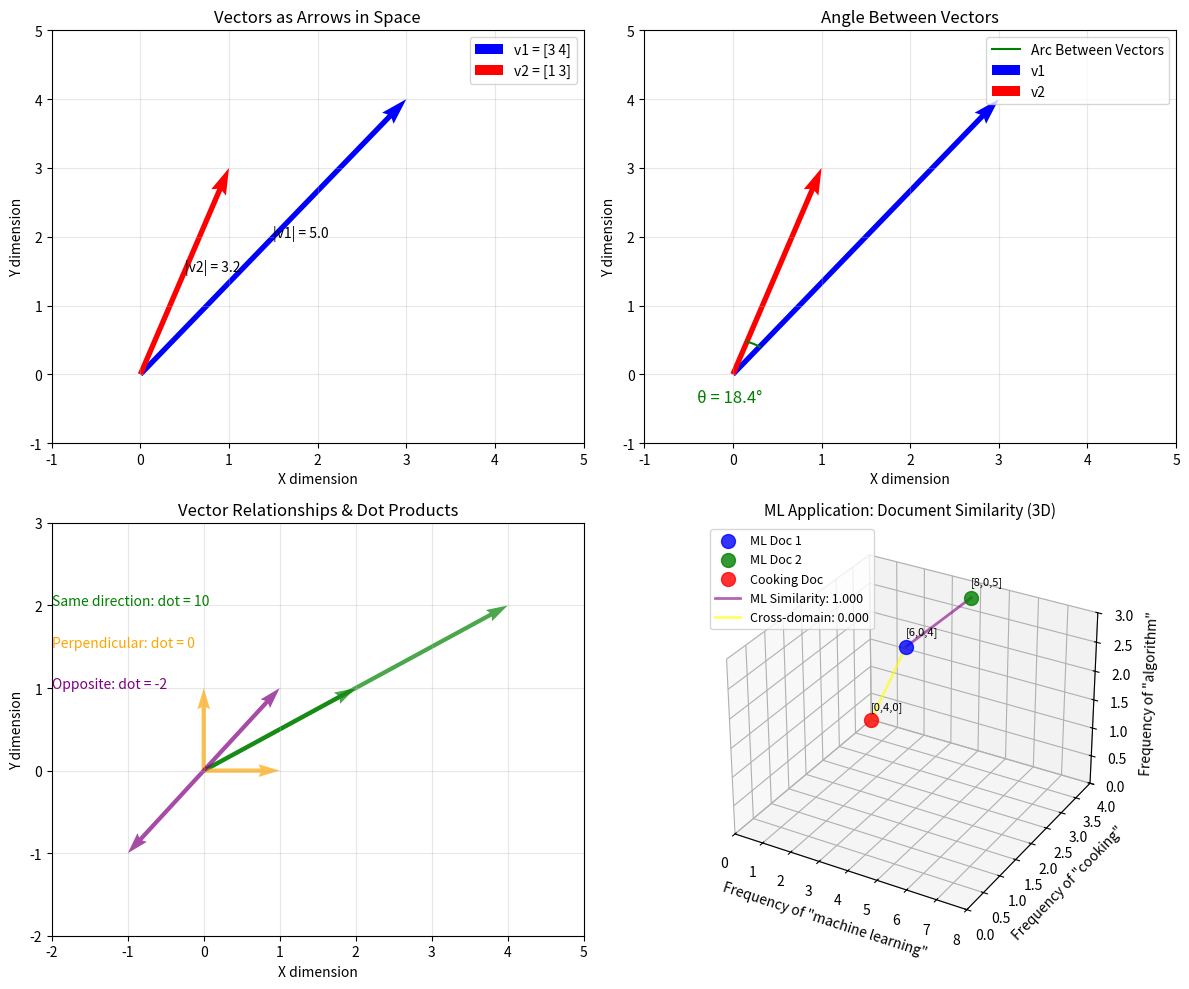
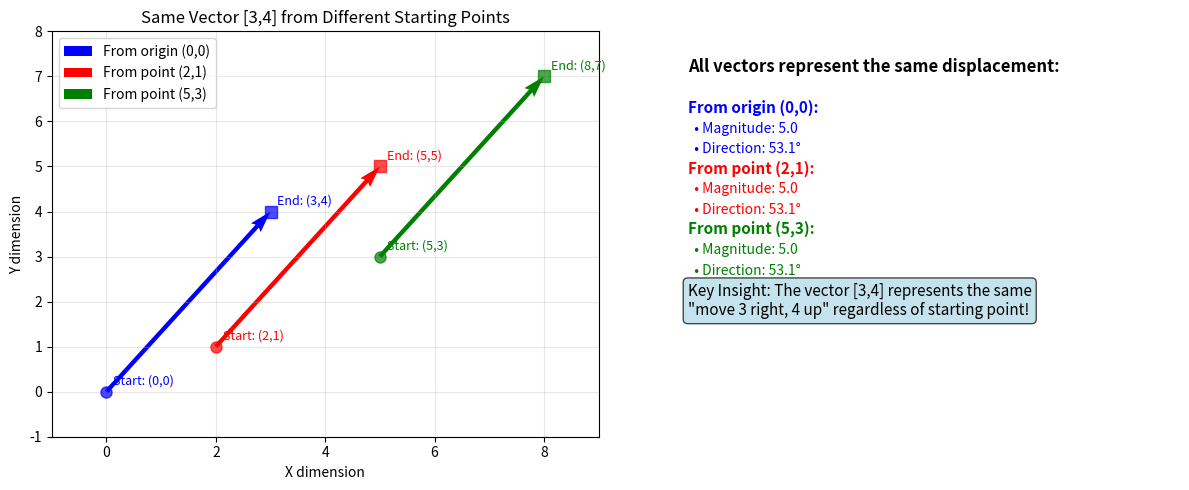
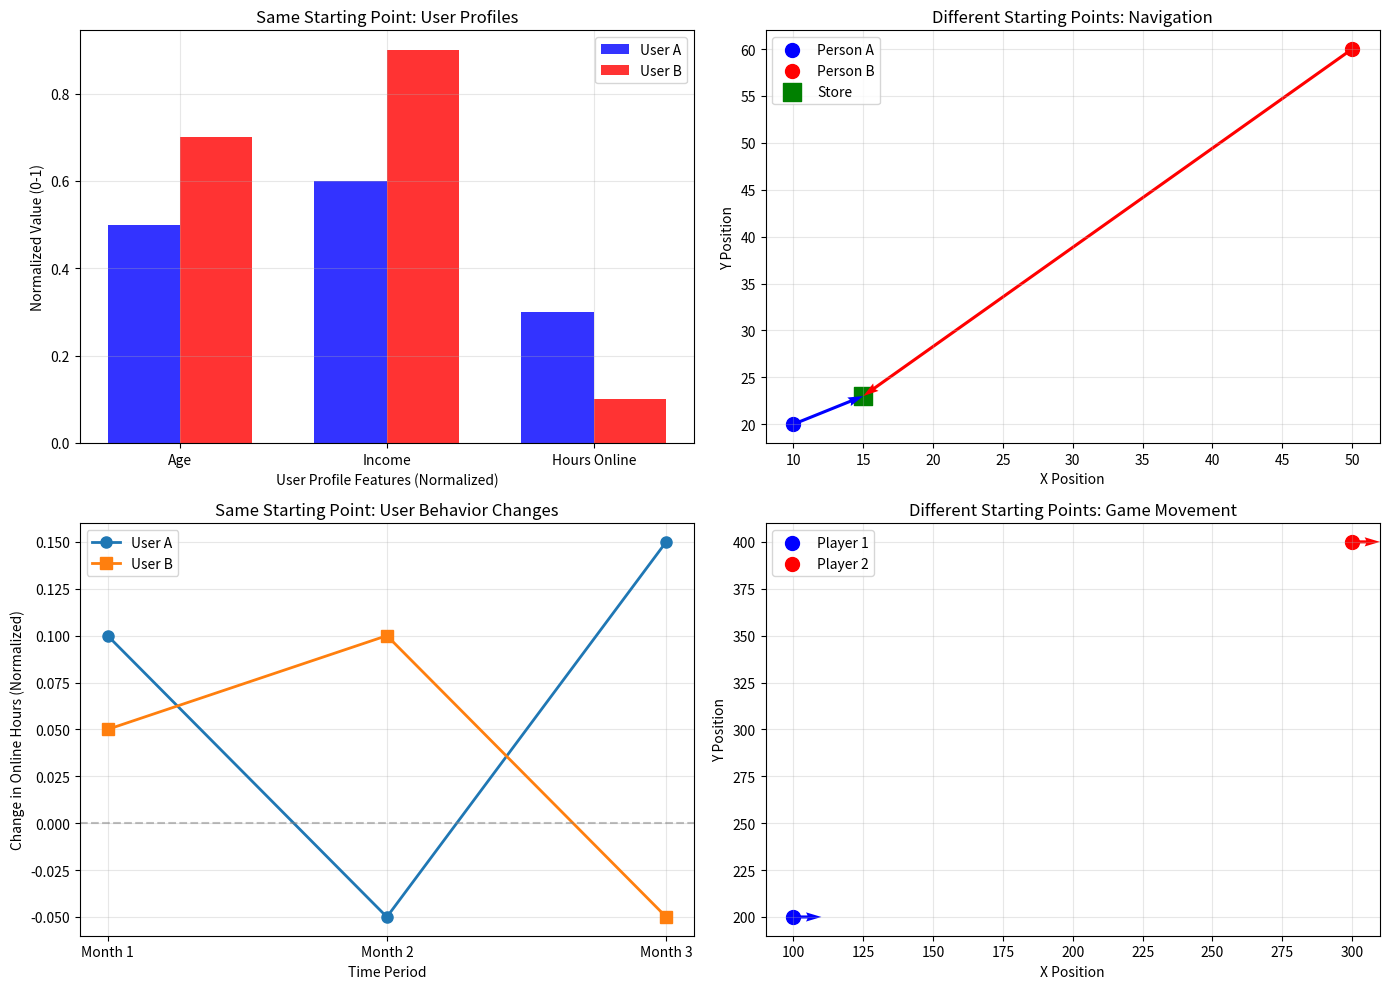
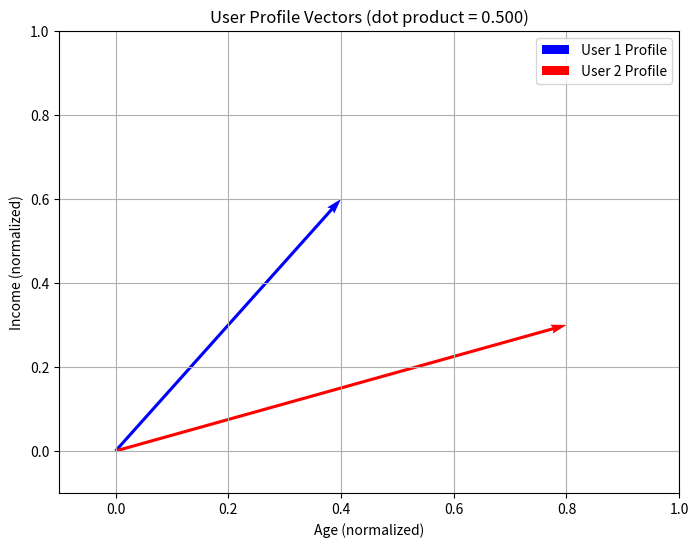
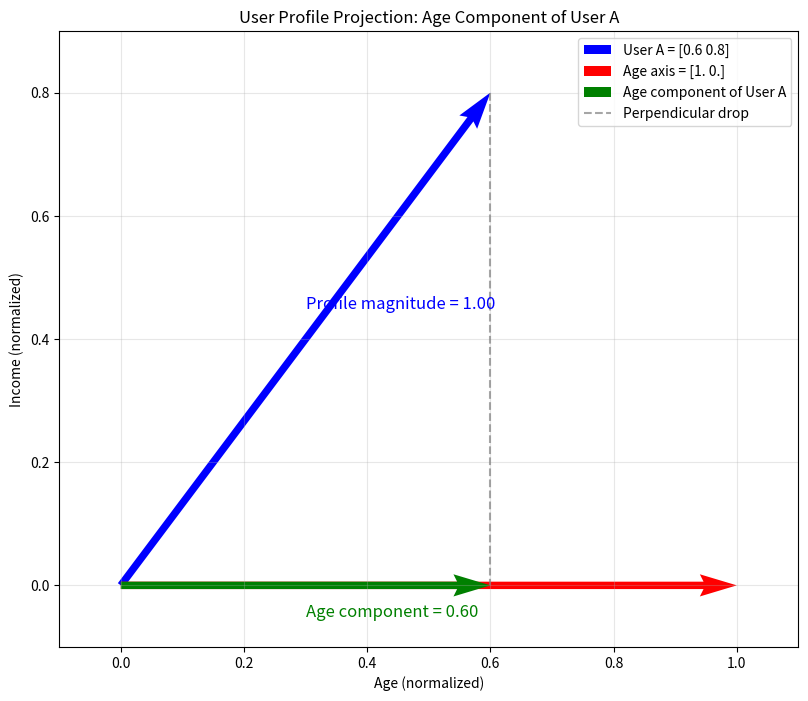
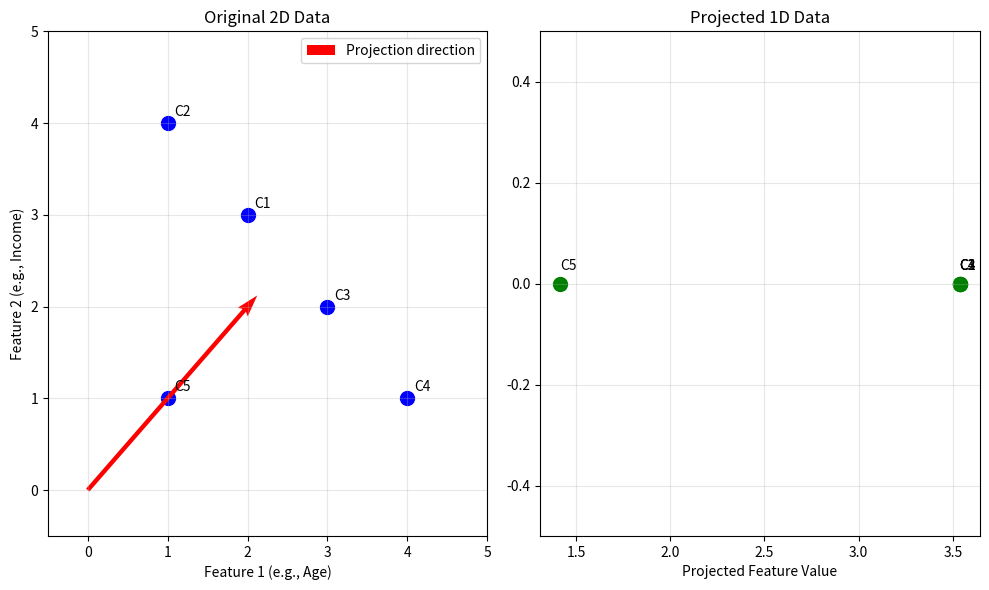
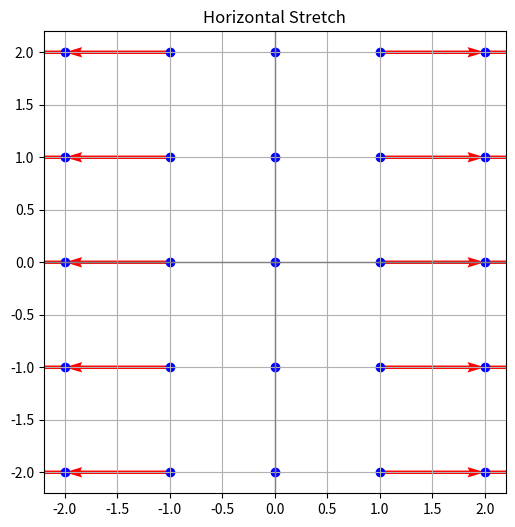

The matplotlib source for these figures, in order:
import numpy as np
import matplotlib.pyplot as plt

# Example 1: Representing different types of data as vectors
print("=== DATA AS VECTORS ===")

# A simple user profile as a vector [age, income_k, hours_online_per_day]
user1 = np.array([25, 45, 3])  # 25 years old, $45k income, 3 hours online
user2 = np.array([35, 75, 1])  # 35 years old, $75k income, 1 hour online
user3 = np.array([22, 35, 8])  # 22 years old, $35k income, 8 hours online

print("User profiles as vectors:")
print(f"User 1: {user1} (age, income_k, hours_online)")
print(f"User 2: {user2}")
print(f"User 3: {user3}")

# Which users are most similar? We can measure this with vector similarity!
similarity_1_2 = np.dot(user1, user2) / (np.linalg.norm(user1) * np.linalg.norm(user2))
similarity_1_3 = np.dot(user1, user3) / (np.linalg.norm(user1) * np.linalg.norm(user3))

print(f"\nSimilarity between User 1 and User 2: {similarity_1_2:.3f}")
print(f"Similarity between User 1 and User 3: {similarity_1_3:.3f}")
print("Higher values mean more similar users!")

print("\n⚠️  IMPORTANT NOTE ABOUT THESE RESULTS:")
print("These similarity scores aren't very meaningful yet because our data")
print("has different scales: age (20-40), income (30k-80k), hours (1-8).")
print("The income values dominate the calculation!")
print("We'll learn about 'normalization' below to fix this problem.")


# Create a comprehensive vector visualization
fig = plt.figure(figsize=(12, 10))
ax1 = plt.subplot(2, 2, 1)
ax2 = plt.subplot(2, 2, 2)
ax3 = plt.subplot(2, 2, 3)
ax4 = plt.subplot(2, 2, 4, projection='3d')

# Plot 1: Basic vector representation
v1 = np.array([3, 4])
v2 = np.array([1, 3])
ax1.quiver(0, 0, v1[0], v1[1], angles='xy', scale_units='xy', scale=1,
           color='blue', width=0.01, label=f'v1 = {v1}')
ax1.quiver(0, 0, v2[0], v2[1], angles='xy', scale_units='xy', scale=1,
           color='red', width=0.01, label=f'v2 = {v2}')
ax1.set_xlim(-1, 5)
ax1.set_ylim(-1, 5)
ax1.grid(True, alpha=0.3)
ax1.legend()
ax1.set_title('Vectors as Arrows in Space')
ax1.set_xlabel('X dimension')
ax1.set_ylabel('Y dimension')

# Add magnitude annotations
ax1.annotate(f'|v1| = {np.linalg.norm(v1):.1f}', xy=(1.5, 2), fontsize=10)
ax1.annotate(f'|v2| = {np.linalg.norm(v2):.1f}', xy=(0.5, 1.5), fontsize=10)

# Plot 2: Angles between vectors

# Compute angle between vectors
dot_product = np.dot(v1, v2)
norm_v1 = np.linalg.norm(v1)
norm_v2 = np.linalg.norm(v2)
angle = np.arccos(dot_product / (norm_v1 * norm_v2))

# Determine direction using cross product
cross = v1[0] * v2[1] - v1[1] * v2[0]
if cross < 0:
    angle = -angle  # Clockwise

# Set radius
r = 0.5

# Compute angle of the first vector
theta1 = np.arctan2(v1[1], v1[0])

# Generate the arc
theta = np.linspace(theta1, theta1 + angle, 50)
x = r * np.cos(theta)
y = r * np.sin(theta)

ax2.plot(x, y, color='green', label='Arc Between Vectors')
ax2.text(-0.4, -0.4, f'θ = {np.degrees(angle):.1f}°', fontsize=12, color='green')

ax2.quiver(0, 0, v1[0], v1[1], angles='xy', scale_units='xy', scale=1,
           color='blue', width=0.01, label='v1')
ax2.quiver(0, 0, v2[0], v2[1], angles='xy', scale_units='xy', scale=1,
           color='red', width=0.01, label='v2')
ax2.set_xlim(-1, 5)
ax2.set_ylim(-1, 5)
ax2.grid(True, alpha=0.3)
ax2.legend()
ax2.set_title('Angle Between Vectors')
ax2.set_xlabel('X dimension')
ax2.set_ylabel('Y dimension')

# Plot 3: Different vector relationships
vectors = {
    'Same direction': ([2, 1], [4, 2], 'green'),
    'Perpendicular': ([1, 0], [0, 1], 'orange'),
    'Opposite': ([1, 1], [-1, -1], 'purple')
}

colors = ['green', 'orange', 'purple']
for i, (label, (v_a, v_b, color)) in enumerate(vectors.items()):
    ax3.quiver(0, 0, v_a[0], v_a[1], angles='xy', scale_units='xy', scale=1,
               color=color, width=0.008, alpha=0.7)
    ax3.quiver(0, 0, v_b[0], v_b[1], angles='xy', scale_units='xy', scale=1,
               color=color, width=0.008, alpha=0.7, linestyle='--')

    # Calculate and display dot product
    dot_prod = np.dot(v_a, v_b)
    ax3.text(-2, 2 - i * 0.5, f'{label}: dot = {dot_prod}', color=color, fontsize=10)

ax3.set_xlim(-2, 5)
ax3.set_ylim(-2, 3)
ax3.grid(True, alpha=0.3)
ax3.set_title('Vector Relationships & Dot Products')
ax3.set_xlabel('X dimension')
ax3.set_ylabel('Y dimension')

# Plot 4: ML Application - Document similarity (3D visualization)
# Simulate word frequency vectors for documents
doc1 = np.array([6, 0, 4])  # [freq_of_'machine learning', 'cooking', 'algorithm']
doc2 = np.array([8, 0, 5])  # Similar document about ML
doc3 = np.array([0, 4, 0])  # Document about cooking

# Calculate similarities
sim_1_2 = np.dot(doc1, doc2) / (np.linalg.norm(doc1) * np.linalg.norm(doc2))
sim_1_3 = np.dot(doc1, doc3) / (np.linalg.norm(doc1) * np.linalg.norm(doc3))

# Visualize in full 3D space (all three dimensions)
ax4.scatter(doc1[0], doc1[1], doc1[2], s=100, color='blue', label='ML Doc 1', alpha=0.8)
ax4.scatter(doc2[0], doc2[1], doc2[2], s=100, color='green', label='ML Doc 2', alpha=0.8)
ax4.scatter(doc3[0], doc3[1], doc3[2], s=100, color='red', label='Cooking Doc', alpha=0.8)

# Draw similarity lines in 3D
ax4.plot([doc1[0], doc2[0]], [doc1[1], doc2[1]], [doc1[2], doc2[2]], 
         'purple', alpha=0.6, linewidth=2, label=f'ML Similarity: {sim_1_2:.3f}')
ax4.plot([doc1[0], doc3[0]], [doc1[1], doc3[1]], [doc1[2], doc3[2]], 
         'yellow', alpha=0.6, linewidth=2, label=f'Cross-domain: {sim_1_3:.3f}')

# Add text annotations for document vectors
ax4.text(doc1[0], doc1[1], doc1[2]+0.2, f'[{doc1[0]},{doc1[1]},{doc1[2]}]', fontsize=8)
ax4.text(doc2[0], doc2[1], doc2[2]+0.2, f'[{doc2[0]},{doc2[1]},{doc2[2]}]', fontsize=8)
ax4.text(doc3[0], doc3[1], doc3[2]+0.2, f'[{doc3[0]},{doc3[1]},{doc3[2]}]', fontsize=8)

ax4.set_xlim(0, 8)
ax4.set_ylim(0, 4)
ax4.set_zlim(0, 3)
ax4.grid(True, alpha=0.3)
ax4.legend(loc='upper left', fontsize=9)
ax4.set_title('ML Application: Document Similarity (3D)', fontsize=11)
ax4.set_xlabel('Frequency of "machine learning"')
ax4.set_ylabel('Frequency of "cooking"')
ax4.set_zlabel('Frequency of "algorithm"')

plt.tight_layout()
plt.show()

print("\n=== KEY INSIGHTS ===")
print("• Vectors encode both magnitude (length) and direction")
print("• Angle between vectors measures their similarity/relationship")
print("• Small angles = high similarity, large angles = low similarity")
print("• 3D visualization shows ALL dimensions, not just projections")
print("• Document vectors: ML docs cluster together, cooking doc is distant")
print("• Algorithm frequency (3rd dimension) adds important context!")
print("• ML algorithms use these geometric relationships to find patterns!")



# Demonstrate that vectors represent displacement, not absolute position
fig, (ax1, ax2) = plt.subplots(1, 2, figsize=(12, 5))

# Same vector [3, 4] starting from different points
vector_displacement = np.array([3, 4])

# Starting points
start_points = [
    (0, 0),  # Origin
    (2, 1),  # Different starting point
    (5, 3),  # Another starting point
]

colors = ['blue', 'red', 'green']
labels = ['From origin (0,0)', 'From point (2,1)', 'From point (5,3)']

# Plot 1: Same vector from different starting points
for i, (start_x, start_y) in enumerate(start_points):
    end_x = start_x + vector_displacement[0]
    end_y = start_y + vector_displacement[1]

    ax1.quiver(start_x, start_y, vector_displacement[0], vector_displacement[1], 
               angles='xy', scale_units='xy', scale=1, 
               color=colors[i], width=0.008, label=labels[i])

    # Mark start and end points
    ax1.plot(start_x, start_y, 'o', color=colors[i], markersize=8, alpha=0.7)
    ax1.plot(end_x, end_y, 's', color=colors[i], markersize=8, alpha=0.7)

    # Add text annotations
    ax1.annotate(f'Start: ({start_x},{start_y})', 
                xy=(start_x, start_y), xytext=(5, 5), 
                textcoords='offset points', fontsize=9, color=colors[i])
    ax1.annotate(f'End: ({end_x},{end_y})', 
                xy=(end_x, end_y), xytext=(5, 5), 
                textcoords='offset points', fontsize=9, color=colors[i])

ax1.set_xlim(-1, 9)
ax1.set_ylim(-1, 8)
ax1.grid(True, alpha=0.3)
ax1.legend()
ax1.set_title('Same Vector [3,4] from Different Starting Points')
ax1.set_xlabel('X dimension')
ax1.set_ylabel('Y dimension')

# Plot 2: Demonstrate that all vectors have same magnitude and direction
ax2.text(0.1, 0.9, 'All vectors represent the same displacement:', 
         transform=ax2.transAxes, fontsize=12, weight='bold')

for i, (start_x, start_y) in enumerate(start_points):
    magnitude = np.linalg.norm(vector_displacement)
    direction = np.degrees(np.arctan2(vector_displacement[1], vector_displacement[0]))

    ax2.text(0.1, 0.8 - i*0.15, f'{labels[i]}:', 
             transform=ax2.transAxes, fontsize=11, color=colors[i], weight='bold')
    ax2.text(0.1, 0.75 - i*0.15, f'  • Magnitude: {magnitude:.1f}', 
             transform=ax2.transAxes, fontsize=10, color=colors[i])
    ax2.text(0.1, 0.7 - i*0.15, f'  • Direction: {direction:.1f}°', 
             transform=ax2.transAxes, fontsize=10, color=colors[i])

ax2.text(0.1, 0.3, 'Key Insight: The vector [3,4] represents the same\n"move 3 right, 4 up" regardless of starting point!', 
         transform=ax2.transAxes, fontsize=11, 
         bbox=dict(boxstyle="round,pad=0.3", facecolor="lightblue", alpha=0.7))

ax2.set_xlim(0, 1)
ax2.set_ylim(0, 1)
ax2.axis('off')

plt.tight_layout()
plt.show()

print("=== UNDERSTANDING VECTOR ORIGINS ===")
print("✓ Vectors represent DISPLACEMENT, not absolute position")
print("✓ The same vector [3,4] has identical magnitude and direction regardless of starting point")
print("✓ We use origin (0,0) in examples for:")
print("  • Teaching clarity")
print("  • Mathematical convenience") 
print("  • Standard convention")
print("✓ In real applications, vectors can start from any point!")


# Demonstrate vector comparison scenarios
print("=== VECTOR COMPARISON SCENARIOS ===")
print()

# Scenario 1: Same starting point - User profiles (building on our earlier example)
print("🎯 SAME STARTING POINT - User Profiles:")
# Let's use normalized versions of our user data for fair comparison
user_a_norm = np.array([0.5, 0.6, 0.3])  # [age_norm, income_norm, hours_norm]
user_b_norm = np.array([0.7, 0.9, 0.1])  # Normalized to 0-1 scale

similarity = np.dot(user_a_norm, user_b_norm) / (np.linalg.norm(user_a_norm) * np.linalg.norm(user_b_norm))
print(f"   User A (normalized): {user_a_norm} (age, income, hours_online)")
print(f"   User B (normalized): {user_b_norm}")
print(f"   Similarity score: {similarity:.3f}")
print("   → Both start from [0,0,0] baseline to compare profiles directly")
print()

# Scenario 2: Different starting points - Navigation
print("🗺️ DIFFERENT STARTING POINTS - Navigation:")
person_a_location = np.array([10, 20])
person_b_location = np.array([50, 60])
store_location = np.array([15, 23])

vector_a = store_location - person_a_location  # Direction to store from A
vector_b = store_location - person_b_location  # Direction to store from B

print(f"   Person A at {person_a_location} → Store: vector {vector_a}")
print(f"   Person B at {person_b_location} → Store: vector {vector_b}")
print("   → Same destination, different starting points = different vectors")
print()

# Scenario 3: Same starting point - User behavior changes over time
print("📈 SAME STARTING POINT - User Behavior Changes:")
user_a_changes = np.array([0.1, -0.05, 0.15])   # Changes in online hours (normalized)
user_b_changes = np.array([0.05, 0.1, -0.05])   # Changes in online hours (normalized)

correlation = np.corrcoef(user_a_changes, user_b_changes)[0,1]
print(f"   User A changes: {user_a_changes} (Month 1, 2, 3 online hours)")
print(f"   User B changes: {user_b_changes}")
print(f"   Correlation: {correlation:.3f}")
print("   → Both start from 0 baseline to compare behavior patterns")
print()

# Scenario 4: Different starting points - Game physics
print("🎮 DIFFERENT STARTING POINTS - Game Physics:")
player1_pos = np.array([100, 200])
player2_pos = np.array([300, 400])
movement = np.array([10, 0])  # Both move right

print(f"   Player 1 at {player1_pos} moves by {movement}")
print(f"   Player 2 at {player2_pos} moves by {movement}")
print("   → Same movement vector, different starting positions")


# Visualize the comparison scenarios
fig, ((ax1, ax2), (ax3, ax4)) = plt.subplots(2, 2, figsize=(14, 10))

# Plot 1: Same starting point - User profiles (normalized)
categories = ['Age', 'Income', 'Hours Online']
x_pos = np.arange(len(categories))
width = 0.35

ax1.bar(x_pos - width/2, user_a_norm, width, label='User A', alpha=0.8, color='blue')
ax1.bar(x_pos + width/2, user_b_norm, width, label='User B', alpha=0.8, color='red')
ax1.set_xlabel('User Profile Features (Normalized)')
ax1.set_ylabel('Normalized Value (0-1)')
ax1.set_title('Same Starting Point: User Profiles')
ax1.set_xticks(x_pos)
ax1.set_xticklabels(categories)
ax1.legend()
ax1.grid(True, alpha=0.3)

# Plot 2: Different starting points - Navigation
ax2.scatter(*person_a_location, s=100, color='blue', label='Person A', marker='o')
ax2.scatter(*person_b_location, s=100, color='red', label='Person B', marker='o')
ax2.scatter(*store_location, s=150, color='green', label='Store', marker='s')

# Draw vectors to store
ax2.quiver(person_a_location[0], person_a_location[1], vector_a[0], vector_a[1], 
           angles='xy', scale_units='xy', scale=1, color='blue', width=0.005)
ax2.quiver(person_b_location[0], person_b_location[1], vector_b[0], vector_b[1], 
           angles='xy', scale_units='xy', scale=1, color='red', width=0.005)

ax2.set_xlabel('X Position')
ax2.set_ylabel('Y Position')
ax2.set_title('Different Starting Points: Navigation')
ax2.legend()
ax2.grid(True, alpha=0.3)

# Plot 3: Same starting point - User behavior changes
months = ['Month 1', 'Month 2', 'Month 3']
ax3.plot(months, user_a_changes, 'o-', label='User A', linewidth=2, markersize=8)
ax3.plot(months, user_b_changes, 's-', label='User B', linewidth=2, markersize=8)
ax3.axhline(y=0, color='gray', linestyle='--', alpha=0.5)
ax3.set_xlabel('Time Period')
ax3.set_ylabel('Change in Online Hours (Normalized)')
ax3.set_title('Same Starting Point: User Behavior Changes')
ax3.legend()
ax3.grid(True, alpha=0.3)

# Plot 4: Different starting points - Game physics
ax4.scatter(*player1_pos, s=100, color='blue', label='Player 1', marker='o')
ax4.scatter(*player2_pos, s=100, color='red', label='Player 2', marker='o')

# Show movement vectors
ax4.quiver(player1_pos[0], player1_pos[1], movement[0], movement[1], 
           angles='xy', scale_units='xy', scale=1, color='blue', width=0.005)
ax4.quiver(player2_pos[0], player2_pos[1], movement[0], movement[1], 
           angles='xy', scale_units='xy', scale=1, color='red', width=0.005)

ax4.set_xlabel('X Position')
ax4.set_ylabel('Y Position')
ax4.set_title('Different Starting Points: Game Movement')
ax4.legend()
ax4.grid(True, alpha=0.3)

plt.tight_layout()
plt.show()

print("\n=== KEY INSIGHTS ===")
print("✓ Same starting point → Compare directions/magnitudes directly")
print("✓ Different starting points → Compare relative movements/changes")
print("✓ Choice depends on what you want to measure!")
print("✓ ML often uses same starting point for data similarity")
print("✓ Physics/navigation often use different starting points for movements")
print()
print("🎯 BUILDING ON OUR USER PROFILE THEME:")
print("✓ User profiles [age, income, hours_online] are our consistent example")
print("✓ Normalization is crucial for fair comparisons between features")
print("✓ Without normalization, income values dominate the similarity calculation")
print("✓ All subsequent examples build on this user profile foundation")


import numpy as np

# Define two user profiles (simplified to 2D for visualization)
user_profile_1 = np.array([0.4, 0.6])  # [age_normalized, income_normalized]
user_profile_2 = np.array([0.8, 0.3])  # Different user profile

# Calculate magnitudes
magnitude_1 = np.linalg.norm(user_profile_1)
magnitude_2 = np.linalg.norm(user_profile_2)

# Example: Combining user profiles to get average preferences
average_profile = (user_profile_1 + user_profile_2) / 2
print("Average user profile:", average_profile)
print("→ Useful for finding typical user characteristics in a segment")

# Example: Scaling features to boost or dampen their importance
importance_weights = np.array([2.0, 0.5])  # Age twice as important, income half as important
weighted_profile = user_profile_1 * importance_weights
print("\nOriginal profile:", user_profile_1)
print("Weighted profile:", weighted_profile)
print("→ Useful for customizing recommendation importance")

print("\nUser Profile Magnitudes:")
print(f"User Profile 1 magnitude: {magnitude_1:.3f}")
print(f"User Profile 2 magnitude: {magnitude_2:.3f}")

print("\nReal-world applications:")
print("1. User segmentation: Combine similar profiles to find archetypes")
print("2. Feature importance: Scale features based on business priorities")
print("3. A/B testing: Average profiles to compare user segments")
print("4. Personalization: Weight features based on user preferences")

# Compute dot product between user profiles
dot = np.dot(user_profile_1, user_profile_2)
print("Dot product of user profiles:", dot)

# Let's explore the geometric meaning
import matplotlib.pyplot as plt

# Visualize the user profile vectors
plt.figure(figsize=(8, 6))
plt.quiver(0, 0, user_profile_1[0], user_profile_1[1], angles='xy', scale_units='xy', scale=1, 
           color='blue', label='User 1 Profile', width=0.005)
plt.quiver(0, 0, user_profile_2[0], user_profile_2[1], angles='xy', scale_units='xy', scale=1, 
           color='red', label='User 2 Profile', width=0.005)

# Calculate angle between user profile vectors
angle = np.arccos(dot / (np.linalg.norm(user_profile_1) * np.linalg.norm(user_profile_2)))
print(f"Angle between user profiles: {np.degrees(angle):.1f} degrees")
print("Smaller angles mean more similar users!")

plt.xlim(-0.1, 1.0)
plt.ylim(-0.1, 1.0)
plt.grid(True)
plt.legend()
plt.xlabel('Age (normalized)')
plt.ylabel('Income (normalized)')
plt.title(f'User Profile Vectors (dot product = {dot:.3f})')
plt.show()

# Special case: dot product with itself gives squared magnitude
profile1_squared = np.dot(user_profile_1, user_profile_1)
profile1_magnitude_squared = np.linalg.norm(user_profile_1)**2
print(f"User Profile 1 · User Profile 1 = {profile1_squared:.3f}")
print(f"||User Profile 1||² = {profile1_magnitude_squared:.3f}")
print("They're equal! This is always true.")


# Let's compute and visualize vector projections
def project_vector(a, b):
    """Project vector a onto vector b"""
    # Scalar projection (length of the shadow)
    scalar_proj = np.dot(a, b) / np.linalg.norm(b)

    # Vector projection (the actual shadow vector)
    vector_proj = (np.dot(a, b) / np.dot(b, b)) * b

    return scalar_proj, vector_proj

# Example: Project one user profile onto another
user_a = np.array([0.6, 0.8])  # User A: [age_norm, income_norm]
user_b = np.array([1.0, 0.0])  # Reference direction: pure age dimension

scalar_proj, vector_proj = project_vector(user_a, user_b)

print("=== USER PROFILE PROJECTION EXAMPLE ===")
print(f"User A profile: {user_a} (age_norm, income_norm)")
print(f"Reference direction: {user_b} (pure age dimension)")
print(f"Scalar projection (age component): {scalar_proj:.2f}")
print(f"Vector projection: {vector_proj}")

# Interpretation for ML
print(f"\nML Interpretation:")
print(f"User A's profile magnitude = {np.linalg.norm(user_a):.2f}")
print(f"User A's 'age component' when projected onto age axis = {scalar_proj:.2f}")
print("This tells us how much of User A's profile is explained by age alone!")


# Visualize the projection
plt.figure(figsize=(10, 8))

# Plot original vectors
plt.quiver(0, 0, user_a[0], user_a[1], angles='xy', scale_units='xy', scale=1, 
           color='blue', width=0.01, label=f'User A = {user_a}')
plt.quiver(0, 0, user_b[0], user_b[1], angles='xy', scale_units='xy', scale=1, 
           color='red', width=0.01, label=f'Age axis = {user_b}')

# Plot the projection
plt.quiver(0, 0, vector_proj[0], vector_proj[1], angles='xy', scale_units='xy', scale=1, 
           color='green', width=0.01, label=f'Age component of User A')

# Draw the "shadow" line (perpendicular from user_a to its projection)
plt.plot([user_a[0], vector_proj[0]], [user_a[1], vector_proj[1]], 
         'gray', linestyle='--', alpha=0.7, label='Perpendicular drop')

# Add annotations
plt.annotate(f'Profile magnitude = {np.linalg.norm(user_a):.2f}', 
             xy=(user_a[0]/2, user_a[1]/2 + 0.05), fontsize=12, color='blue')
plt.annotate(f'Age component = {scalar_proj:.2f}', 
             xy=(vector_proj[0]/2, -0.05), fontsize=12, color='green')

plt.xlim(-0.1, 1.1)
plt.ylim(-0.1, 0.9)
plt.grid(True, alpha=0.3)
plt.legend()
plt.title('User Profile Projection: Age Component of User A')
plt.xlabel('Age (normalized)')
plt.ylabel('Income (normalized)')
plt.gca().set_aspect('equal')
plt.show()


# Let's explore different user profile projection scenarios
user_scenarios = [
    ("Similar users", [0.6, 0.8], [0.8, 0.6]),  # Similar age/income profiles
    ("Age-focused vs Income-focused", [0.9, 0.1], [0.1, 0.9]),  # Perpendicular preferences
    ("Opposite profiles", [0.8, 0.9], [-0.4, -0.45]),  # Opposite directions (scaled)
    ("Young high-earner onto age axis", [0.2, 0.9], [1.0, 0.0])  # Project onto pure age
]

print("=== USER PROFILE PROJECTION SCENARIOS ===")
for name, user_a, reference_dir in user_scenarios:
    scalar_proj, vector_proj = project_vector(np.array(user_a), np.array(reference_dir))
    dot_product = np.dot(user_a, reference_dir)

    print(f"\n{name}:")
    print(f"  User profile = {user_a} (age_norm, income_norm)")
    print(f"  Reference direction = {reference_dir}")
    print(f"  Dot product = {dot_product:.3f}")
    print(f"  Scalar projection = {scalar_proj:.3f}")
    print(f"  Vector projection = [{vector_proj[0]:.3f}, {vector_proj[1]:.3f}]")


# ML Application: Feature extraction using projection
print("\n=== ML APPLICATION: FEATURE EXTRACTION ===")

# Simulate some 2D data points (could be customer features, image features, etc.)
data_points = np.array([
    [2, 3],   # Customer 1: [age_normalized, income_normalized]
    [1, 4],   # Customer 2
    [3, 2],   # Customer 3
    [4, 1],   # Customer 4
    [1, 1]    # Customer 5
])

# Define a "direction of interest" (could be discovered by PCA, domain knowledge, etc.)
direction = np.array([1, 1])  # Equal weight to age and income
direction = direction / np.linalg.norm(direction)  # Normalize

print(f"Data points (customers): \n{data_points}")
print(f"Direction of interest: {direction}")

# Project all data points onto this direction
projections = []
for point in data_points:
    scalar_proj, vector_proj = project_vector(point, direction)
    projections.append(scalar_proj)

projections = np.array(projections)
print(f"Projected values (1D features): {projections}")

# Visualize
plt.figure(figsize=(10, 6))

# Plot original 2D data
plt.subplot(1, 2, 1)
plt.scatter(data_points[:, 0], data_points[:, 1], c='blue', s=100)
plt.quiver(0, 0, direction[0]*3, direction[1]*3, angles='xy', scale_units='xy', scale=1, 
           color='red', width=0.01, label='Projection direction')
for i, point in enumerate(data_points):
    plt.annotate(f'C{i+1}', xy=point, xytext=(5, 5), textcoords='offset points')
plt.xlim(-0.5, 5)
plt.ylim(-0.5, 5)
plt.grid(True, alpha=0.3)
plt.legend()
plt.title('Original 2D Data')
plt.xlabel('Feature 1 (e.g., Age)')
plt.ylabel('Feature 2 (e.g., Income)')

# Plot projected 1D data
plt.subplot(1, 2, 2)
plt.scatter(projections, np.zeros_like(projections), c='green', s=100)
for i, proj in enumerate(projections):
    plt.annotate(f'C{i+1}', xy=(proj, 0), xytext=(0, 10), textcoords='offset points')
plt.ylim(-0.5, 0.5)
plt.grid(True, alpha=0.3)
plt.title('Projected 1D Data')
plt.xlabel('Projected Feature Value')
plt.ylabel('')

plt.tight_layout()
plt.show()

print("\n=== KEY INSIGHTS ===")
print("• Projection reduces dimensionality while preserving important information")
print("• The projection direction determines what aspects of data we emphasize")
print("• This is the foundation of techniques like PCA (Principal Component Analysis)")
print("• In ML, we often project high-dimensional data to lower dimensions for visualization and efficiency")


A = np.array([[1, 2], [3, 4]])
B = np.array([[5, 6], [7, 8]])

# Multiply matrices
C = np.dot(A, B)
print("A @ B =\n", C)

# Let's verify that order matters
C_reverse = np.dot(B, A)
print("\nB @ A =\n", C_reverse)
print(f"\nAre they equal? {np.array_equal(C, C_reverse)}")

# Let's understand what matrix multiplication does geometrically
# A matrix transforms vectors - let's see how
test_vector = np.array([1, 0])  # Unit vector along x-axis
transformed = A @ test_vector
print(f"\nOriginal vector: {test_vector}")
print(f"After transformation by A: {transformed}")

# The identity matrix does nothing (like multiplying by 1)
I = np.eye(2)  # 2x2 identity matrix
print(f"\nIdentity matrix:\n{I}")
print(f"I @ test_vector = {I @ test_vector}")  # Should be unchanged

import matplotlib.pyplot as plt

def plot_transform(A, title="Transformation"):
    grid = np.array([[x, y] for x in range(-2, 3) for y in range(-2, 3)])
    transformed = grid @ A.T

    plt.figure(figsize=(6,6))
    plt.quiver(grid[:, 0], grid[:, 1], transformed[:, 0] - grid[:, 0], transformed[:, 1] - grid[:, 1], angles='xy', scale_units='xy', scale=1, color='r')
    plt.scatter(grid[:, 0], grid[:, 1], color='blue')
    plt.title(title)
    plt.grid(True)
    plt.axhline(0, color='gray', lw=1)
    plt.axvline(0, color='gray', lw=1)
    plt.gca().set_aspect('equal')
    plt.show()

plot_transform(np.array([[2, 0], [0, 1]]), title="Horizontal Stretch")